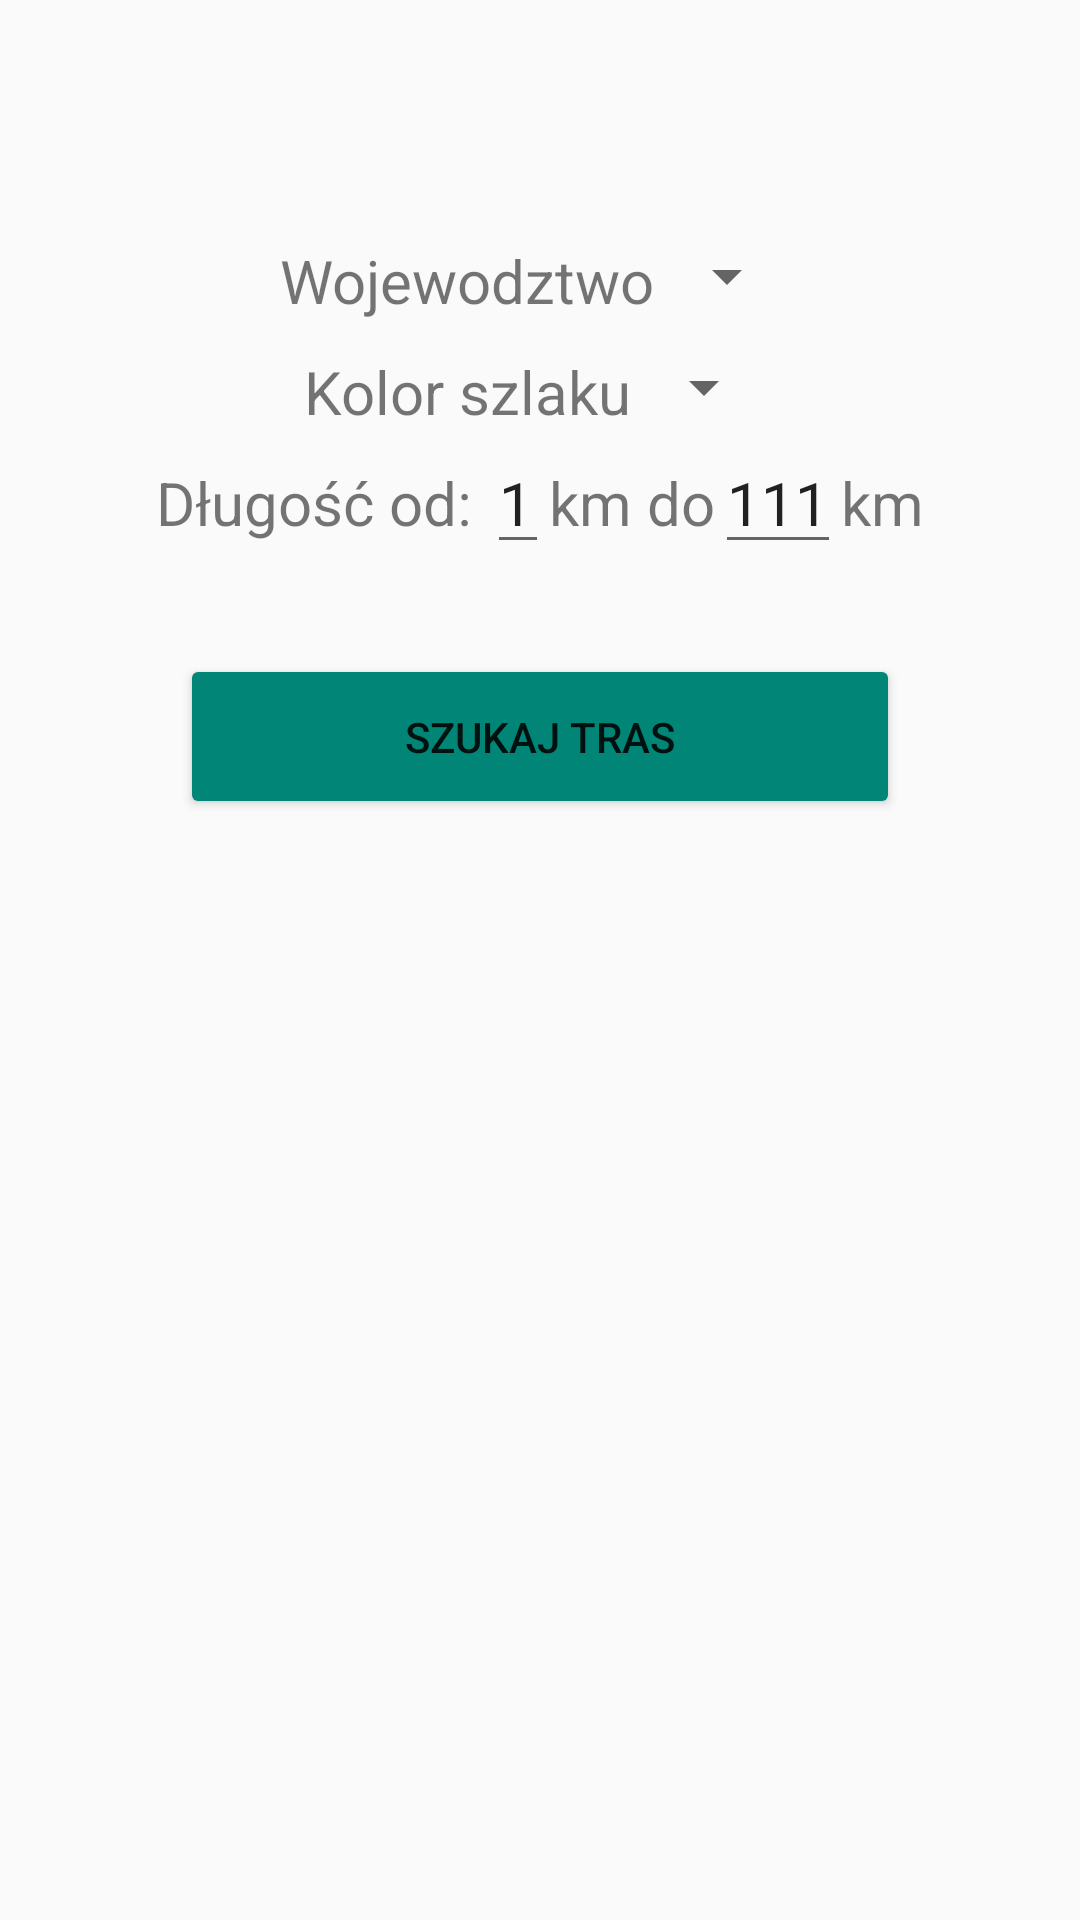

Write the Android layout XML for this screen, with the resource values it uses.
<!-- AndroidManifest.xml: application theme AppTheme -->
<!-- res/layout/activity_filter.xml -->
<?xml version="1.0" encoding="utf-8"?>
<LinearLayout xmlns:android="http://schemas.android.com/apk/res/android"
    xmlns:tools="http://schemas.android.com/tools"
    android:layout_width="match_parent"
    android:layout_height="match_parent"
    android:orientation="vertical"
    android:paddingLeft="30dp"
    android:paddingRight="30dp"
    android:paddingTop="80dp"
    tools:context=".LoginActivity">





    <LinearLayout
        android:layout_gravity="center"
        android:layout_width="wrap_content"
        android:layout_height="wrap_content">
    <TextView
        android:textSize="20sp"
        android:id="@+id/region"
        android:text="Wojewodztwo"
        android:layout_width="wrap_content"
        android:layout_height="wrap_content" />

    <Spinner
        android:textSize="20sp"
        android:layout_toRightOf="@+id/region"
        android:id="@+id/spinner1"
        android:layout_width="match_parent"
        android:layout_height="wrap_content" />
    </LinearLayout>


    <LinearLayout
        android:paddingTop="10sp"
        android:layout_gravity="center"
        android:layout_width="wrap_content"
        android:layout_height="wrap_content">
        <TextView
            android:textSize="20sp"
            android:id="@+id/difficulty"
            android:text="Kolor szlaku"
            android:layout_width="wrap_content"
            android:layout_height="wrap_content" />

        <Spinner
            android:textSize="20sp"
            android:layout_toRightOf="@+id/difficulty"
            android:id="@+id/spinner2"
            android:layout_width="match_parent"
            android:layout_height="wrap_content" />
    </LinearLayout>

    <LinearLayout
        android:layout_width="wrap_content"
        android:layout_height="wrap_content"
        android:layout_gravity="center">

        <TextView
            android:id="@+id/len"
            android:layout_width="wrap_content"
            android:layout_height="wrap_content"
            android:text="Długość od: "
            android:textSize="20sp" />

        <EditText
            android:id="@+id/from"
            android:layout_width="wrap_content"
            android:layout_height="wrap_content"
            android:layout_toRightOf="@+id/len"
            android:inputType="number"
            android:text="1"
            android:textSize="20sp" />

        <TextView
            android:textSize="20sp"
            android:id="@+id/text3"
            android:layout_width="wrap_content"
            android:layout_height="wrap_content"
            android:layout_toRightOf="@+id/from"
            android:text="km do" />

        <EditText
            android:textSize="20sp"
            android:id="@+id/to"
            android:layout_width="wrap_content"
            android:layout_height="wrap_content"
            android:layout_toRightOf="@+id/text3"
            android:inputType="number"
            android:text="111" />

        <TextView
            android:textSize="20sp"
            android:layout_width="wrap_content"
            android:layout_height="wrap_content"
            android:layout_toRightOf="@+id/to"
            android:text="km" />
    </LinearLayout>


    <Button
        android:id="@+id/btn_filter"
        android:text="Szukaj TRAS"
        android:layout_margin="30dp"
        android:layout_height="55dp"
        android:layout_width="match_parent"
        android:backgroundTint="@color/colorPrimary" />



</LinearLayout>
<!-- resources referenced by this layout -->
<resources>
  <color name="colorPrimary">#008577</color>
  <style name="AppTheme" parent="Theme.AppCompat.Light.DarkActionBar">
          
          <item name="colorPrimary">@color/colorPrimary</item>
          <item name="colorPrimaryDark">@color/colorPrimaryDark</item>
          <item name="colorAccent">@color/colorAccent</item>
          <item name="windowActionBar">false</item>
          <item name="windowNoTitle">true</item>
      </style>
  <color name="colorPrimaryDark">#00574B</color>
  <color name="colorAccent">#D81B60</color>
</resources>
